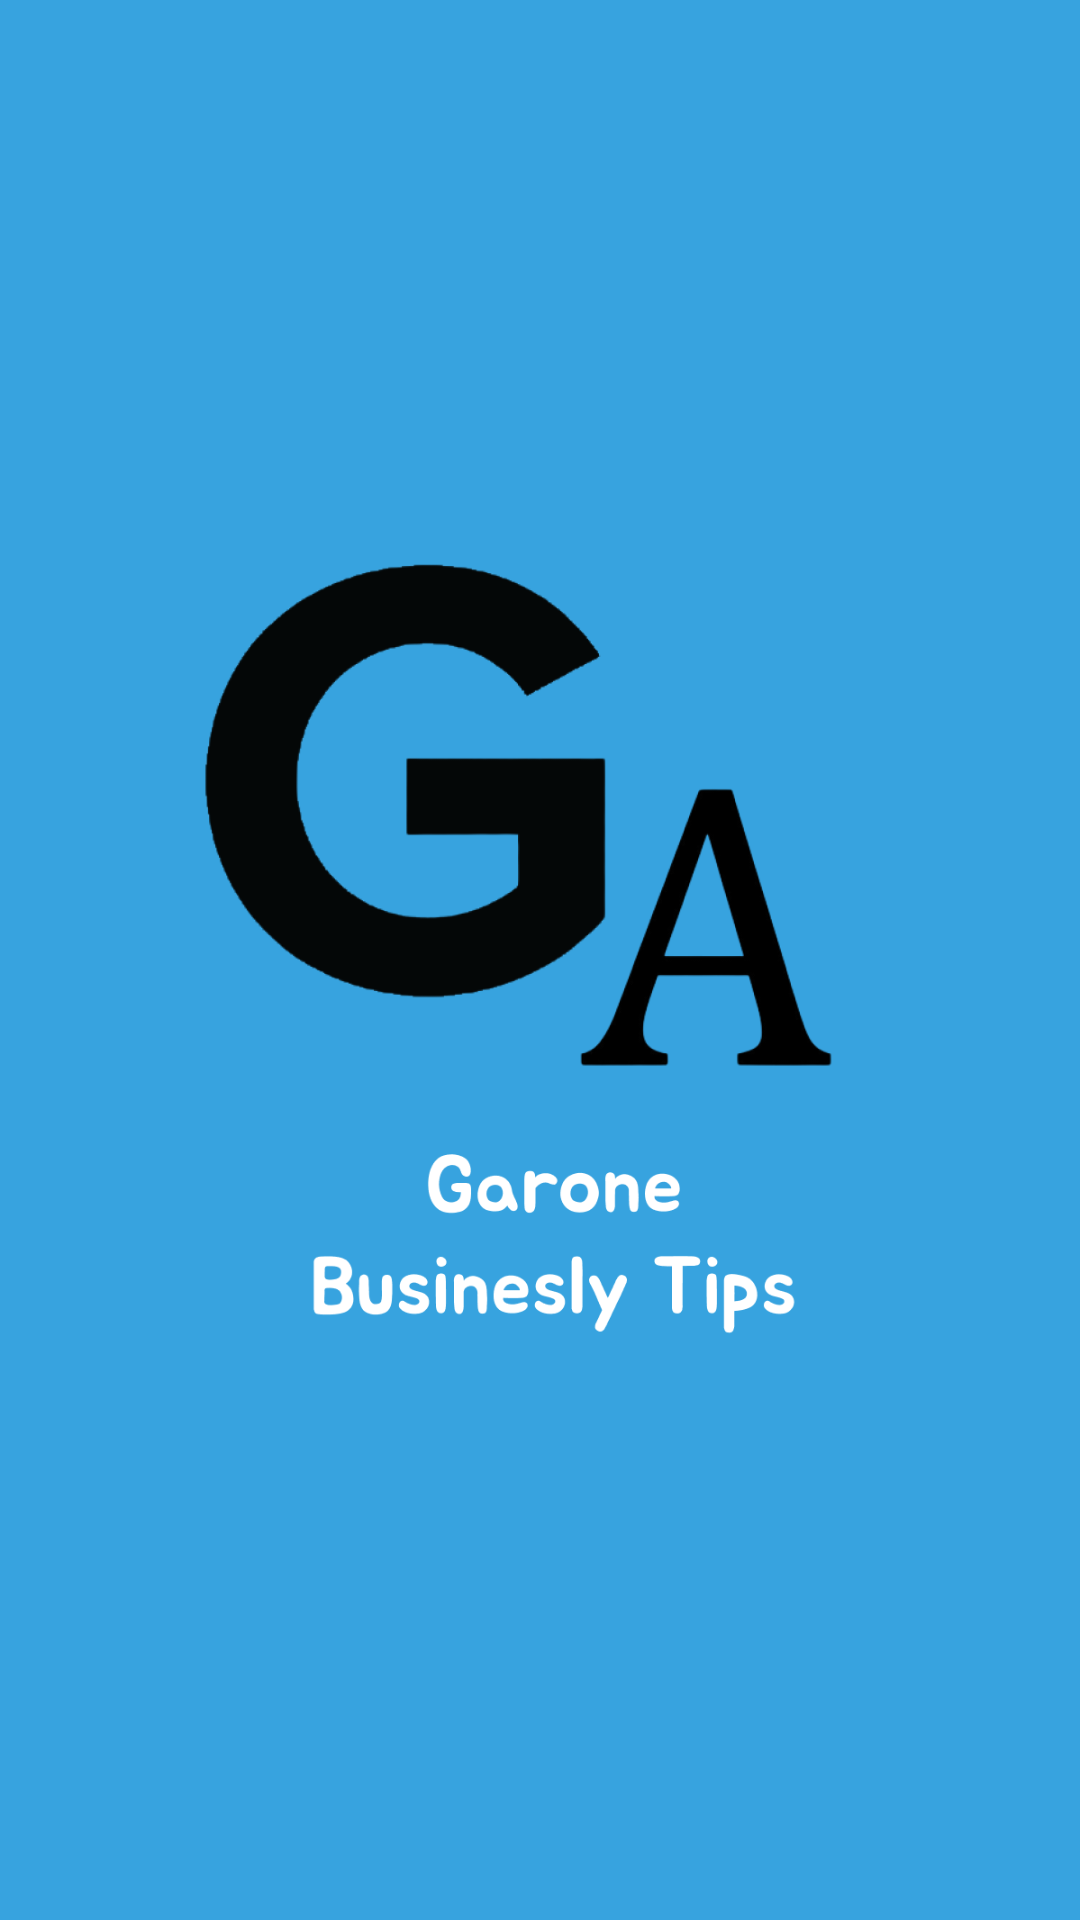

This screen was rendered from an Android layout file. Write that file and the resources it references.
<!-- AndroidManifest.xml: application theme Theme.GaroneBusineslyTips -->
<!-- res/layout/activity_splash.xml -->
<?xml version="1.0" encoding="utf-8"?>
<androidx.constraintlayout.widget.ConstraintLayout xmlns:android="http://schemas.android.com/apk/res/android"
    xmlns:app="http://schemas.android.com/apk/res-auto"
    xmlns:tools="http://schemas.android.com/tools"
    android:layout_width="match_parent"
    android:layout_height="match_parent"
    android:background="@color/bg_m_bus"
    tools:context=".SplashActivity">

    <ImageView
        android:id="@+id/imageView"
        android:layout_width="match_parent"
        android:layout_height="match_parent"
        app:layout_constraintBottom_toBottomOf="parent"
        app:layout_constraintEnd_toEndOf="parent"
        app:layout_constraintStart_toStartOf="parent"
        app:layout_constraintTop_toTopOf="parent"
        app:srcCompat="@drawable/garone_bus_logo" />
</androidx.constraintlayout.widget.ConstraintLayout>
<!-- resources referenced by this layout -->
<resources>
  <color name="bg_m_bus">#37A3DF</color>
  <!-- drawable garone_bus_logo: png bitmap (drawable, 62285 bytes) -->
  <style name="Theme.GaroneBusineslyTips" parent="Theme.MaterialComponents.DayNight.DarkActionBar">
          
          <item name="colorPrimary">@color/purple_500</item>
          <item name="colorPrimaryVariant">@color/purple_700</item>
          <item name="colorOnPrimary">@color/white</item>
          <item name="windowActionBar">false</item>
          <item name="windowNoTitle">true</item>
          <item name="android:windowFullscreen">true</item>
          
          <item name="colorSecondary">@color/bg_text_bus</item>
          <item name="colorSecondaryVariant">@color/teal_700</item>
          <item name="colorOnSecondary">@color/white</item>
          
          <item name="android:statusBarColor" tools:targetApi="l">?attr/colorPrimaryVariant</item>
          
      </style>
  <color name="purple_500">#FF6200EE</color>
  <color name="purple_700">#FF3700B3</color>
  <color name="white">#FFFFFFFF</color>
  <color name="bg_text_bus">#338CBD</color>
  <color name="teal_700">#FF018786</color>
</resources>
